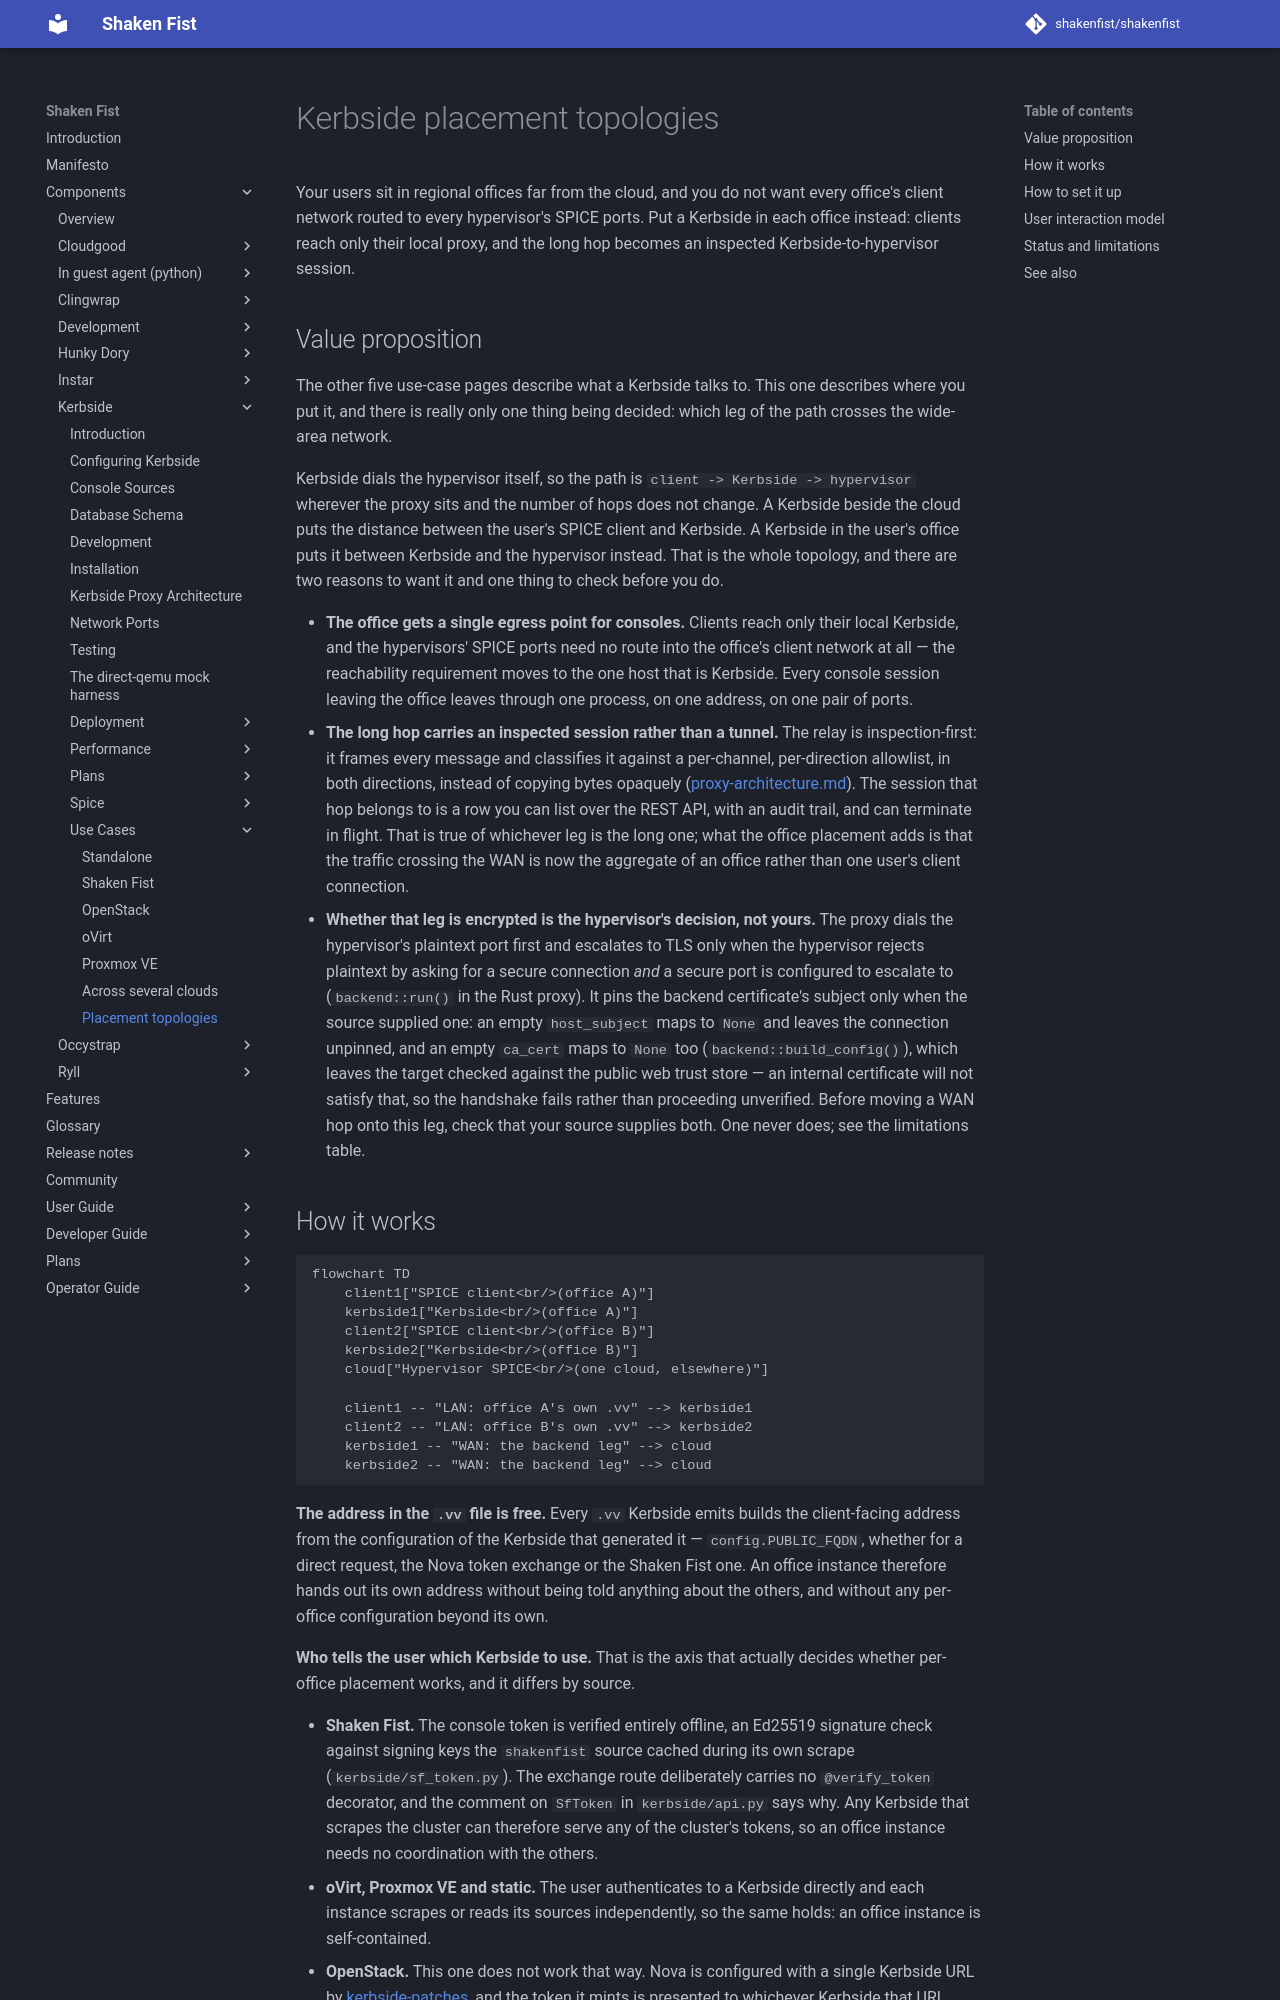

repository: shakenfist/shakenfist · page: components/kerbside/use-cases/placement/index.html · generator: mkdocs

# Kerbside placement topologies

Your users sit in regional offices far from the cloud, and you
do not want every office's client network routed to every
hypervisor's SPICE ports. Put a Kerbside in each office
instead: clients reach only their local proxy, and the long
hop becomes an inspected Kerbside-to-hypervisor session.

## Value proposition

The other five use-case pages describe what a Kerbside talks
to. This one describes where you put it, and there is really
only one thing being decided: which leg of the path crosses
the wide-area network.

Kerbside dials the hypervisor itself, so the path is
`client -> Kerbside -> hypervisor` wherever the proxy sits and
the number of hops does not change. A Kerbside beside the
cloud puts the distance between the user's SPICE client and
Kerbside. A Kerbside in the user's office puts it between
Kerbside and the hypervisor instead. That is the whole
topology, and there are two reasons to want it and one thing
to check before you do.

- **The office gets a single egress point for consoles.**
  Clients reach only their local Kerbside, and the
  hypervisors' SPICE ports need no route into the office's
  client network at all — the reachability requirement moves
  to the one host that is Kerbside. Every console session
  leaving the office leaves through one process, on one
  address, on one pair of ports.
- **The long hop carries an inspected session rather than a
  tunnel.** The relay is inspection-first: it frames every
  message and classifies it against a per-channel,
  per-direction allowlist, in both directions, instead of
  copying bytes opaquely
  ([proxy-architecture.md](/components/kerbside/proxy-architecture/)). The
  session that hop belongs to is a row you can list over the
  REST API, with an audit trail, and can terminate in flight.
  That is true of whichever leg is the long one; what the
  office placement adds is that the traffic crossing the WAN
  is now the aggregate of an office rather than one user's
  client connection.
- **Whether that leg is encrypted is the hypervisor's decision,
  not yours.** The proxy dials the hypervisor's plaintext port
  first and escalates to TLS only when the hypervisor rejects
  plaintext by asking for a secure connection *and* a secure
  port is configured to escalate to (`backend::run()` in the
  Rust proxy). It pins the backend certificate's subject only
  when the source supplied one: an empty `host_subject` maps to
  `None` and leaves the connection unpinned, and an empty
  `ca_cert` maps to `None` too (`backend::build_config()`),
  which leaves the target checked against the public web trust
  store — an internal certificate will not satisfy that, so the
  handshake fails rather than proceeding unverified. Before
  moving a WAN hop onto this leg, check that your source
  supplies both. One never does; see the limitations table.
